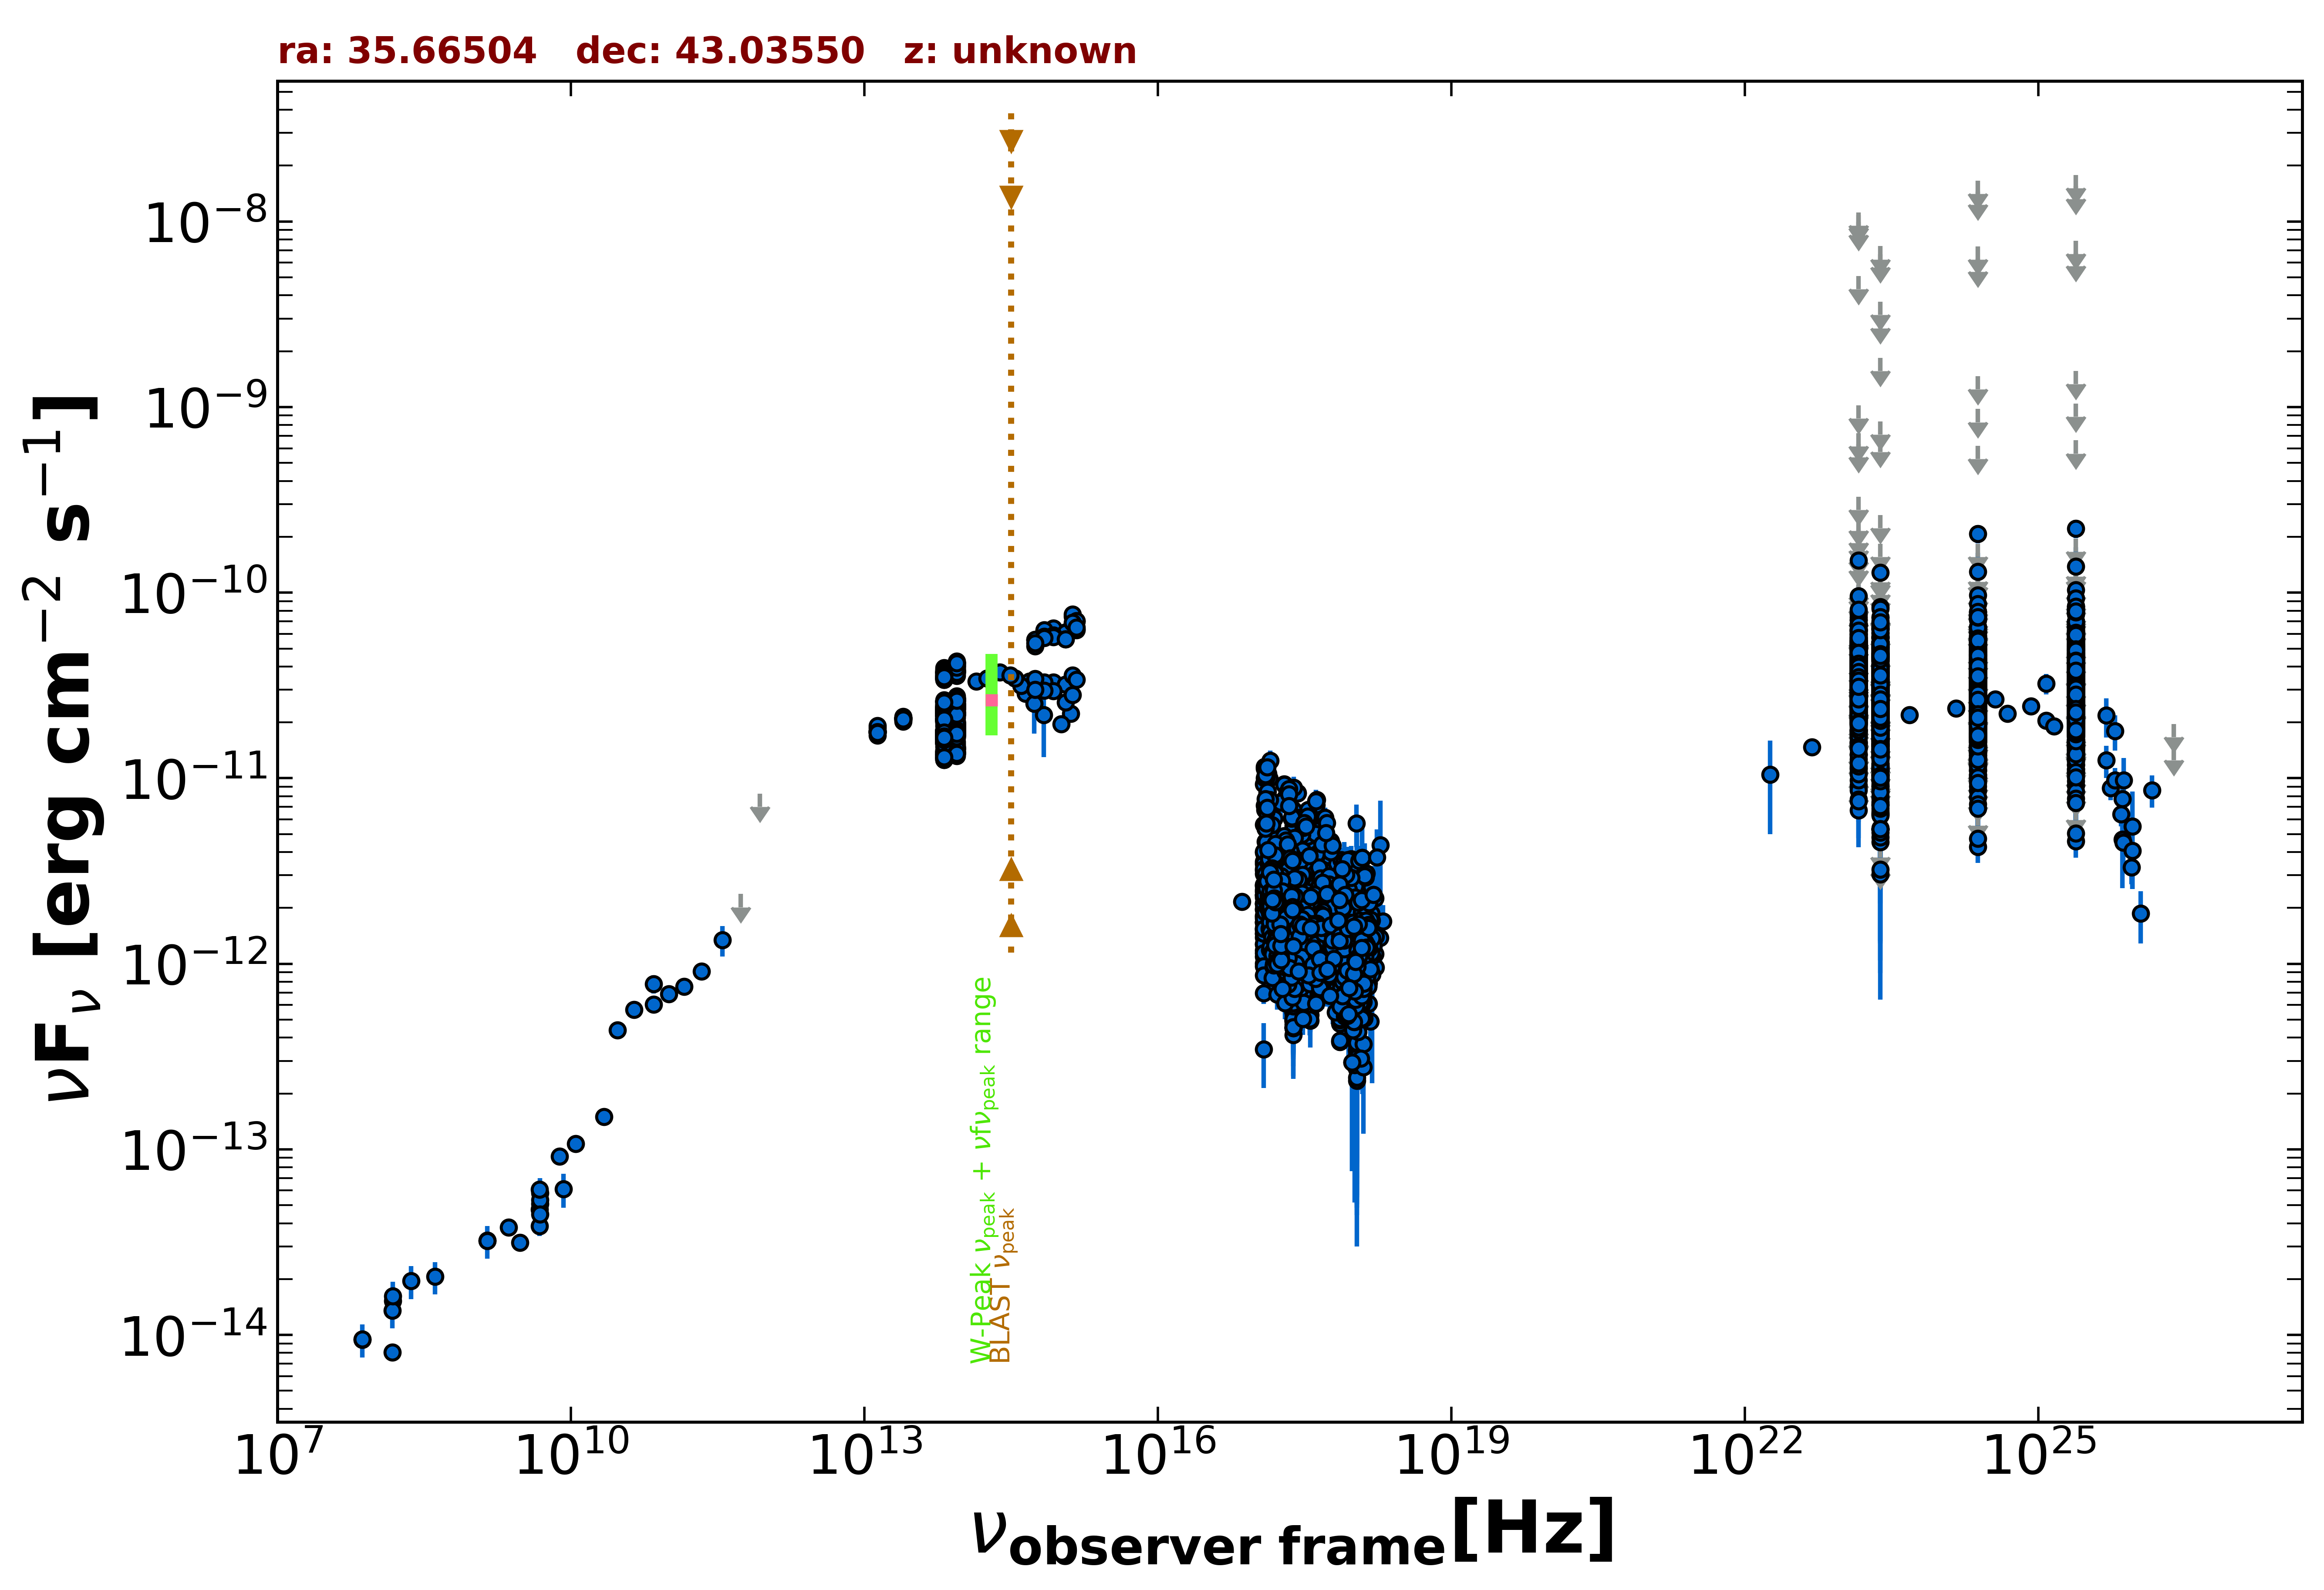

Values plotted in this chart, from the file beside it:
freq., flux, err_flux, MJD_start, MJD_end, flag, catalog, reference
1.400e+09, 3.224e-14, 9.650e-16, 55000, 55000, , NVSS, Condon et al. 1998  AJ  115  1693
3.000e+09, 3.140e-14, 1.300e-16, 55000, 55000, , VLASSQL, Gordon et al. 2021  ApJS  255  30
2.418e+17, 9.051e-13, 1.270e-14, 55000, 55000, , 4XMM-DR13, Webb et al. 2020  A&A  641  A136
7.253e+16, 2.163e-12, 3.100e-14, 55000, 55000, , 4XMM-DR13, Webb et al. 2020  A&A  641  A136
1.813e+17, 1.305e-12, 1.500e-14, 55000, 55000, , 4XMM-DR13, Webb et al. 2020  A&A  641  A136
3.627e+17, 9.077e-13, 1.110e-14, 55000, 55000, , 4XMM-DR13, Webb et al. 2020  A&A  641  A136
7.253e+17, 6.890e-13, 1.455e-14, 55000, 55000, , 4XMM-DR13, Webb et al. 2020  A&A  641  A136
1.692e+18, 9.538e-13, 3.965e-14, 55000, 55000, , 4XMM-DR13, Webb et al. 2020  A&A  641  A136
2.418e+17, 1.880e-12, 6.290e-13, 55000, 55000, , RASS, Boller et al. 2016  A&A  103  1
2.418e+17, 2.052e-12, 2.100e-14, 53550, 58850, , 1OUSX, Giommi et al. in preparation
1.209e+17, 2.627e-12, 2.600e-14, 53550, 58850, , 1OUSX, Giommi et al. in preparation
3.627e+17, 1.478e-12, 1.600e-14, 53550, 58850, , 1OUSX, Giommi et al. in preparation
7.253e+17, 1.148e-12, 7.000e-15, 53550, 58850, , 1OUSX, Giommi et al. in preparation
1.088e+18, 9.774e-13, 1.630e-14, 53550, 58850, , 1OUSX, Giommi et al. in preparation
7.253e+17, 2.145e-12, 1.550e-14, 55000, 55000, , 2SXPS, Evans et al. 2020  ApJS  247  54
1.209e+17, 2.671e-12, 2.700e-14, 55000, 55000, , 2SXPS, Evans et al. 2020  ApJS  247  54
3.627e+17, 1.776e-12, 2.050e-14, 55000, 55000, , 2SXPS, Evans et al. 2020  ApJS  247  54
1.088e+18, 1.377e-12, 2.400e-14, 55000, 55000, , 2SXPS, Evans et al. 2020  ApJS  247  54
2.418e+17, 4.363e-12, 4.510e-13, 55000, 55000, , IPCSL, Elvis et al. 1992  ApJS  80  257
1.500e+08, 8.047e-15, 8.050e-16, 55000, 55000, , TGSS150, Intema et al. 2017  A&A  598  A781
7.400e+07, 9.450e-15, 1.110e-16, 55000, 55000, , VLSSR, Lane et al. 2014  MNRAS  440 327
4.800e+09, 4.742e-14, 4.225e-15, 55000, 55000, , GB6, Gregory et al. 1996  ApJS  103  427
4.800e+09, 3.869e-14, 4.655e-15, 55000, 55000, , GB87, Gregory et al. 1992  VizieR  VIII/14/j20…
7.000e+10, 7.799e-13, 8.775e-14, 55000, 55000, , PCCS2, 70 GHz The Planck Collaboration 2018  A&…
3.000e+10, 4.383e-13, 2.050e-14, 55000, 55000, , PCNT, The Planck Collaboration 2018  A&A  619 …
4.400e+10, 5.675e-13, 4.715e-14, 55000, 55000, , PCNT, The Planck Collaboration 2018  A&A  619 …
7.000e+10, 6.041e-13, 4.745e-14, 55000, 55000, , PCNT, The Planck Collaboration 2018  A&A  619 …
1.000e+11, 6.861e-13, 4.170e-14, 55000, 55000, , PCNT, The Planck Collaboration 2018  A&A  619 …
1.430e+11, 7.524e-13, 5.625e-14, 55000, 55000, , PCNT, The Planck Collaboration 2018  A&A  619 …
2.170e+11, 9.131e-13, 9.395e-14, 55000, 55000, , PCNT, The Planck Collaboration 2018  A&A  619 …
3.530e+11, 1.346e-12, 2.525e-13, 55000, 55000, , PCNT, The Planck Collaboration 2018  A&A  619 …
5.450e+11, 2.376e-12, 0.000e+00, 55000, 55000, UL, PCNT, The Planck Collaboration 2018  A&A  619 …
8.570e+11, 8.253e-12, 0.000e+00, 55000, 55000, UL, PCNT, The Planck Collaboration 2018  A&A  619 …
1.389e+14, 3.325e-11, 6.750e-13, 55000, 55000, , 2MASS, Skrutskie et al. 2006  AJ  131  1163
1.804e+14, 3.454e-11, 7.000e-13, 55000, 55000, , 2MASS, Skrutskie et al. 2006  AJ  131  1163
2.427e+14, 3.734e-11, 7.950e-13, 55000, 55000, , 2MASS, Skrutskie et al. 2006  AJ  131  1163
8.817e+13, 2.474e-11, 1.500e-14, 55000, 55000, , UNWISE, Schlafly et al. 2019  ApJS  240  30
6.517e+13, 2.347e-11, 1.500e-14, 55000, 55000, , UNWISE, Schlafly et al. 2019  ApJS  240  30
8.817e+13, 3.938e-11, 7.950e-13, 55000, 55000, , WISE, Wright et al. 2010  AJ  140  1868
6.517e+13, 3.606e-11, 6.650e-13, 55000, 55000, , WISE, Wright et al. 2010  AJ  140  1868
2.498e+13, 2.091e-11, 3.100e-13, 55000, 55000, , WISE, Wright et al. 2010  AJ  140  1868
1.363e+13, 1.786e-11, 4.800e-13, 55000, 55000, , WISE, Wright et al. 2010  AJ  140  1868
8.817e+13, 1.709e-11, 2.350e-13, 56882, 56882, , NEOWISE, Mainzer et al. 2014  ApJ  792  30
6.517e+13, 1.555e-11, 2.300e-13, 56882, 56882, , NEOWISE, Mainzer et al. 2014  ApJ  792  30
8.817e+13, 1.700e-11, 2.800e-13, 56882, 56882, , NEOWISE, Mainzer et al. 2014  ApJ  792  30
6.517e+13, 1.629e-11, 2.100e-13, 56882, 56882, , NEOWISE, Mainzer et al. 2014  ApJ  792  30
8.817e+13, 1.852e-11, 3.750e-13, 56882, 56882, , NEOWISE, Mainzer et al. 2014  ApJ  792  30
6.517e+13, 1.592e-11, 2.350e-13, 56882, 56882, , NEOWISE, Mainzer et al. 2014  ApJ  792  30
8.817e+13, 1.735e-11, 3.200e-13, 56882, 56882, , NEOWISE, Mainzer et al. 2014  ApJ  792  30
6.517e+13, 1.550e-11, 2.400e-13, 56882, 56882, , NEOWISE, Mainzer et al. 2014  ApJ  792  30
8.817e+13, 1.697e-11, 2.650e-13, 56882, 56882, , NEOWISE, Mainzer et al. 2014  ApJ  792  30
6.517e+13, 1.560e-11, 2.150e-13, 56882, 56882, , NEOWISE, Mainzer et al. 2014  ApJ  792  30
8.817e+13, 1.702e-11, 2.500e-13, 56881, 56881, , NEOWISE, Mainzer et al. 2014  ApJ  792  30
6.517e+13, 1.576e-11, 2.200e-13, 56881, 56881, , NEOWISE, Mainzer et al. 2014  ApJ  792  30
8.817e+13, 1.724e-11, 2.700e-13, 56881, 56881, , NEOWISE, Mainzer et al. 2014  ApJ  792  30
6.517e+13, 1.533e-11, 2.100e-13, 56881, 56881, , NEOWISE, Mainzer et al. 2014  ApJ  792  30
8.817e+13, 1.722e-11, 2.400e-13, 56881, 56881, , NEOWISE, Mainzer et al. 2014  ApJ  792  30
6.517e+13, 1.573e-11, 2.300e-13, 56881, 56881, , NEOWISE, Mainzer et al. 2014  ApJ  792  30
8.817e+13, 1.703e-11, 2.500e-13, 56881, 56881, , NEOWISE, Mainzer et al. 2014  ApJ  792  30
6.517e+13, 1.560e-11, 2.300e-13, 56881, 56881, , NEOWISE, Mainzer et al. 2014  ApJ  792  30
... 5,645 more rows
